Run: headless pygame with SDL's dummy video driver; simulated clock (each Clock.tick advances the game by its frame time, no real sleeping); random seed 0; keys injected as events and as key.get_pressed() state; no mouse input.
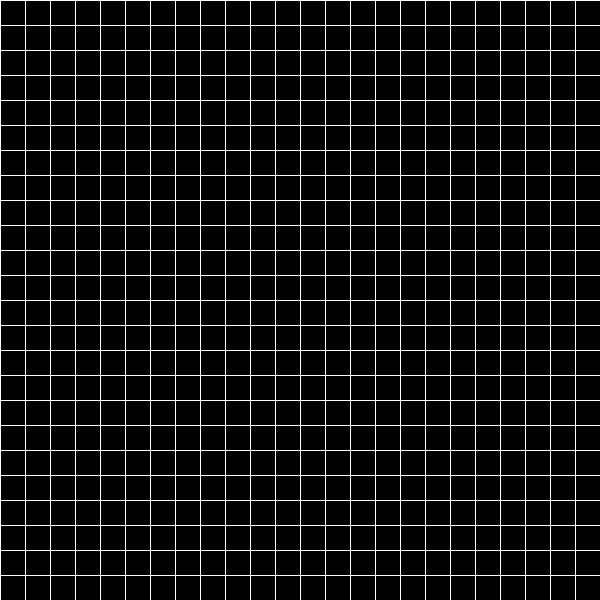
Frame 1 of 4 · flips 1–60 · no input
Frame 2 of 4 · flips 61–180 · tapped SPACE, RETURN · held RIGHT (→), D · screen unchanged from frame 1, image omitted
Frame 3 of 4 · flips 181–300 · held DOWN (↓), S · screen unchanged from frame 2, image omitted
Frame 4 of 4 · flips 301–420 · held LEFT (←), A, UP (↑), W · screen unchanged from frame 3, image omitted

The pygame program that drew these frames:

import pygame

pygame.init()

running = True

disp_x = 600
disp_y = 600



screen = pygame.display.set_mode((disp_x, disp_y))


grid_line_size = 1
grid_color = (255, 255, 255)
grid_size = 25

def draw_grid():
  
  for x in range(disp_x):
    if x%grid_size == 0:
      pygame.draw.line(screen, grid_color, (x, 0), (x, disp_y), grid_line_size)
  
  for y in range(disp_y):
    if y%grid_size == 0:
      pygame.draw.line(screen, grid_color, (0, y), (disp_x, y), grid_line_size)



draw_grid()


while running:
  for event in pygame.event.get():
    if event.type == pygame.QUIT:
      running = False
  pygame.display.flip()
  

pygame.quit()
